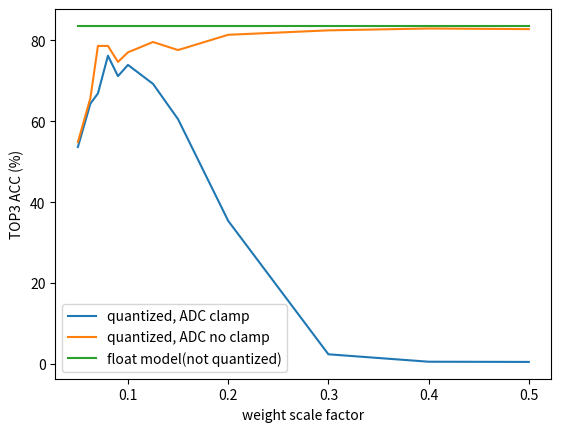

This chart was generated by the following Python code:
from matplotlib import pyplot as plt

x = [0.05, 0.0625,	0.07, 0.08,	0.09, 0.1,	0.125	,0.15,	0.2,	0.3,	0.4	,0.5]

y1 = [53.632424,64.364007	,	66.862095, 76.19169,71.144532,73.923018		,69.23273,	60.489421	,35.381086,	2.396125,	0.560795,	0.509814]
y2 = [54.830487,  65.740505	,	78.613306, 78.613306,74.662248, 77.032883	,	79.581953,	77.593678,	81.366301,	82.462401	,82.921234,	82.76829]
y3 = [83.558501]*12
plt.plot(x,y1,label="quantized, ADC clamp")
plt.plot(x,y2,label="quantized, ADC no clamp")
plt.plot(x,y3,label="float model(not quantized)")

plt.xlabel("weight scale factor")
plt.ylabel("TOP3 ACC (%)")
plt.legend()
plt.show()